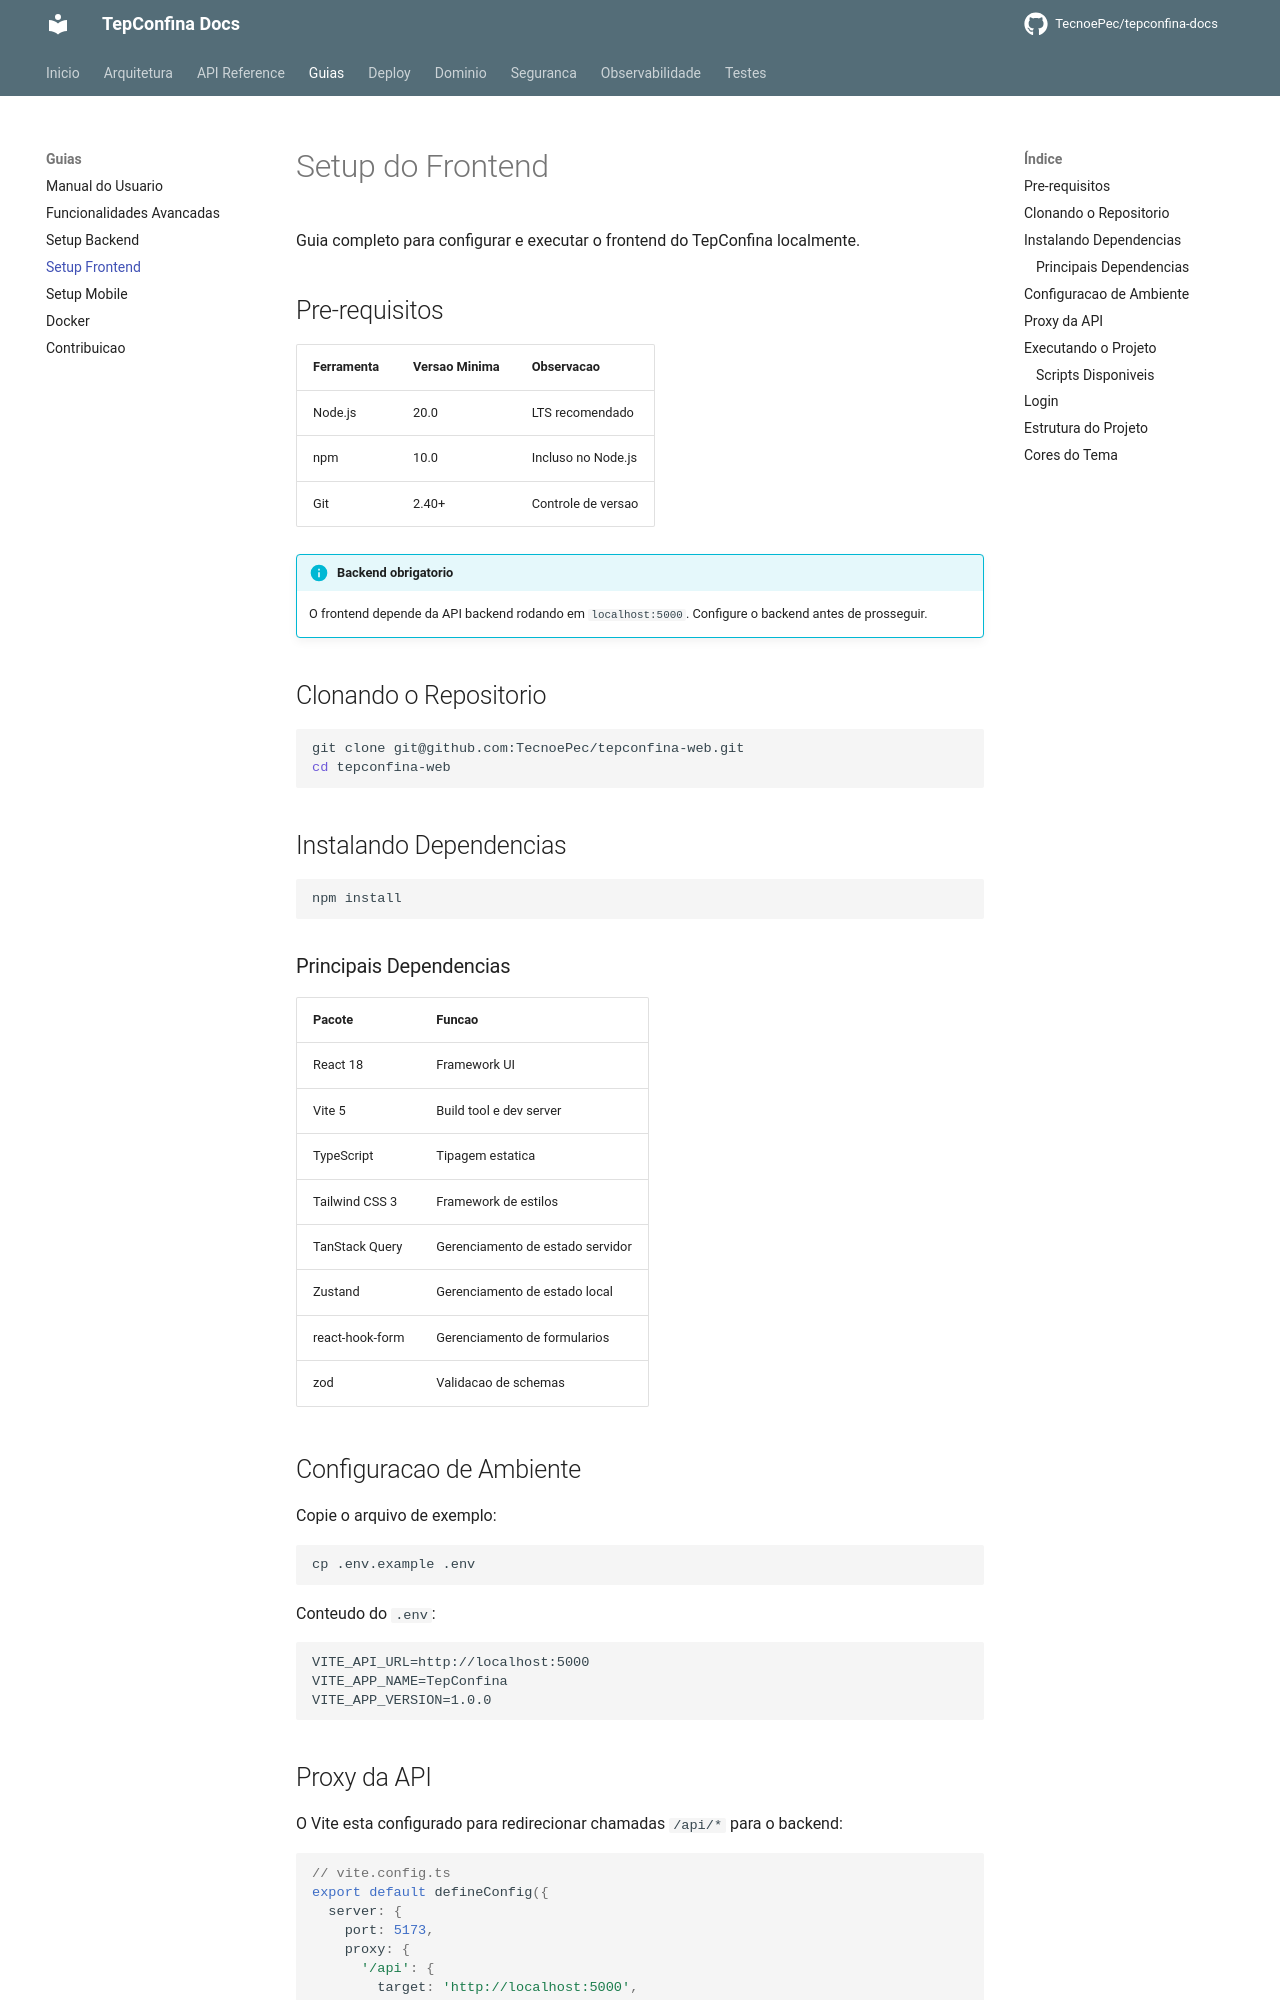

repository: TecnoePec/tepconfina-docs · page: guias/setup-frontend/index.html · generator: mkdocs

# Setup do Frontend

Guia completo para configurar e executar o frontend do TepConfina localmente.

## Pre-requisitos

| Ferramenta | Versao Minima | Observacao                           |
|------------|---------------|--------------------------------------|
| Node.js    | 20.0          | LTS recomendado                      |
| npm        | 10.0          | Incluso no Node.js                   |
| Git        | 2.40+         | Controle de versao                   |

!!! info "Backend obrigatorio"
    O frontend depende da API backend rodando em `localhost:5000`. Configure o backend antes de prosseguir.

## Clonando o Repositorio

```bash
git clone git@github.com:TecnoePec/tepconfina-web.git
cd tepconfina-web
```

## Instalando Dependencias

```bash
npm install
```

### Principais Dependencias

| Pacote           | Funcao                          |
|------------------|---------------------------------|
| React 18         | Framework UI                    |
| Vite 5           | Build tool e dev server         |
| TypeScript       | Tipagem estatica                |
| Tailwind CSS 3   | Framework de estilos            |
| TanStack Query   | Gerenciamento de estado servidor|
| Zustand          | Gerenciamento de estado local   |
| react-hook-form  | Gerenciamento de formularios    |
| zod              | Validacao de schemas            |

## Configuracao de Ambiente

Copie o arquivo de exemplo:

```bash
cp .env.example .env
```

Conteudo do `.env`:

```env
VITE_API_URL=http://localhost:5000
VITE_APP_NAME=TepConfina
VITE_APP_VERSION=1.0.0
```
